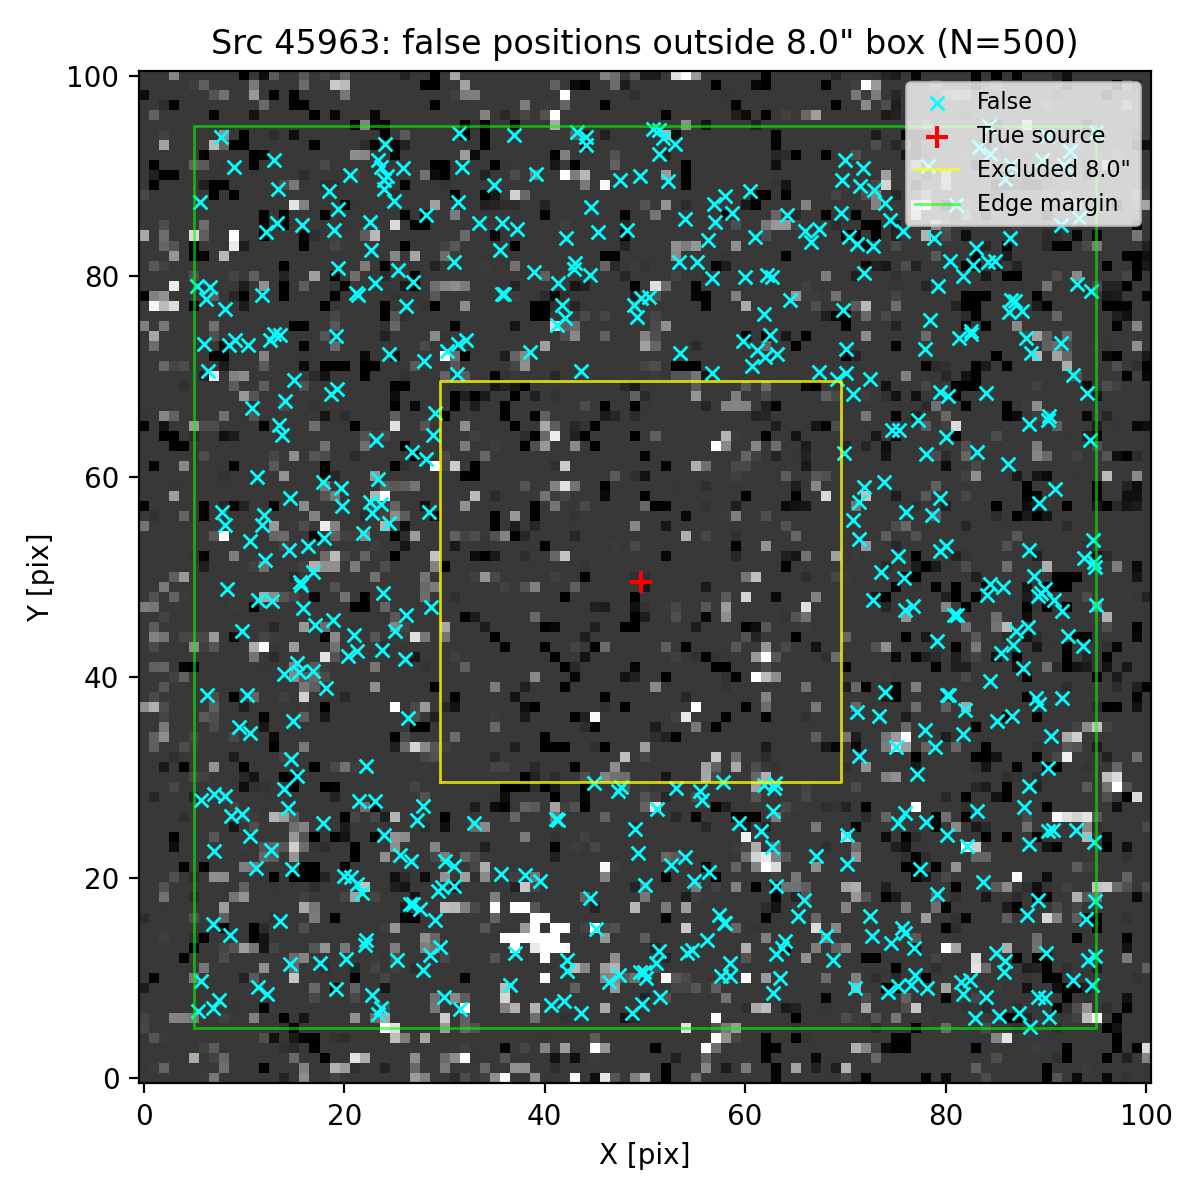

Values plotted in this chart, from the file beside it:
ra, dec, z_av
150.1, 2.357, 5.518
150.1, 2.355, 5.518
150.1, 2.358, 5.518
150.1, 2.357, 5.518
150.1, 2.358, 5.518
150.1, 2.358, 5.518
150.1, 2.356, 5.518
150.1, 2.356, 5.518
150.1, 2.354, 5.518
150.1, 2.358, 5.518
150.1, 2.358, 5.518
150.1, 2.354, 5.518
150.1, 2.357, 5.518
150.1, 2.354, 5.518
150.1, 2.356, 5.518
150.1, 2.356, 5.518
150.1, 2.354, 5.518
150.1, 2.354, 5.518
150.1, 2.355, 5.518
150.1, 2.354, 5.518
150.1, 2.355, 5.518
150.1, 2.355, 5.518
150.1, 2.354, 5.518
150.1, 2.357, 5.518
150.1, 2.357, 5.518
150.1, 2.354, 5.518
150.1, 2.357, 5.518
150.1, 2.357, 5.518
150.1, 2.358, 5.518
150.1, 2.356, 5.518
150.1, 2.354, 5.518
150.1, 2.358, 5.518
150.1, 2.357, 5.518
150.1, 2.358, 5.518
150.1, 2.357, 5.518
150.1, 2.356, 5.518
150.1, 2.358, 5.518
150.1, 2.357, 5.518
150.1, 2.357, 5.518
150.1, 2.357, 5.518
150.1, 2.358, 5.518
150.1, 2.354, 5.518
150.1, 2.354, 5.518
150.1, 2.357, 5.518
150.1, 2.358, 5.518
150.1, 2.357, 5.518
150.1, 2.354, 5.518
150.1, 2.355, 5.518
150.1, 2.357, 5.518
150.1, 2.354, 5.518
150.1, 2.354, 5.518
150.1, 2.357, 5.518
150.1, 2.354, 5.518
150.1, 2.357, 5.518
150.1, 2.355, 5.518
150.1, 2.358, 5.518
150.1, 2.358, 5.518
150.1, 2.355, 5.518
150.1, 2.357, 5.518
150.1, 2.358, 5.518
... 440 more rows
